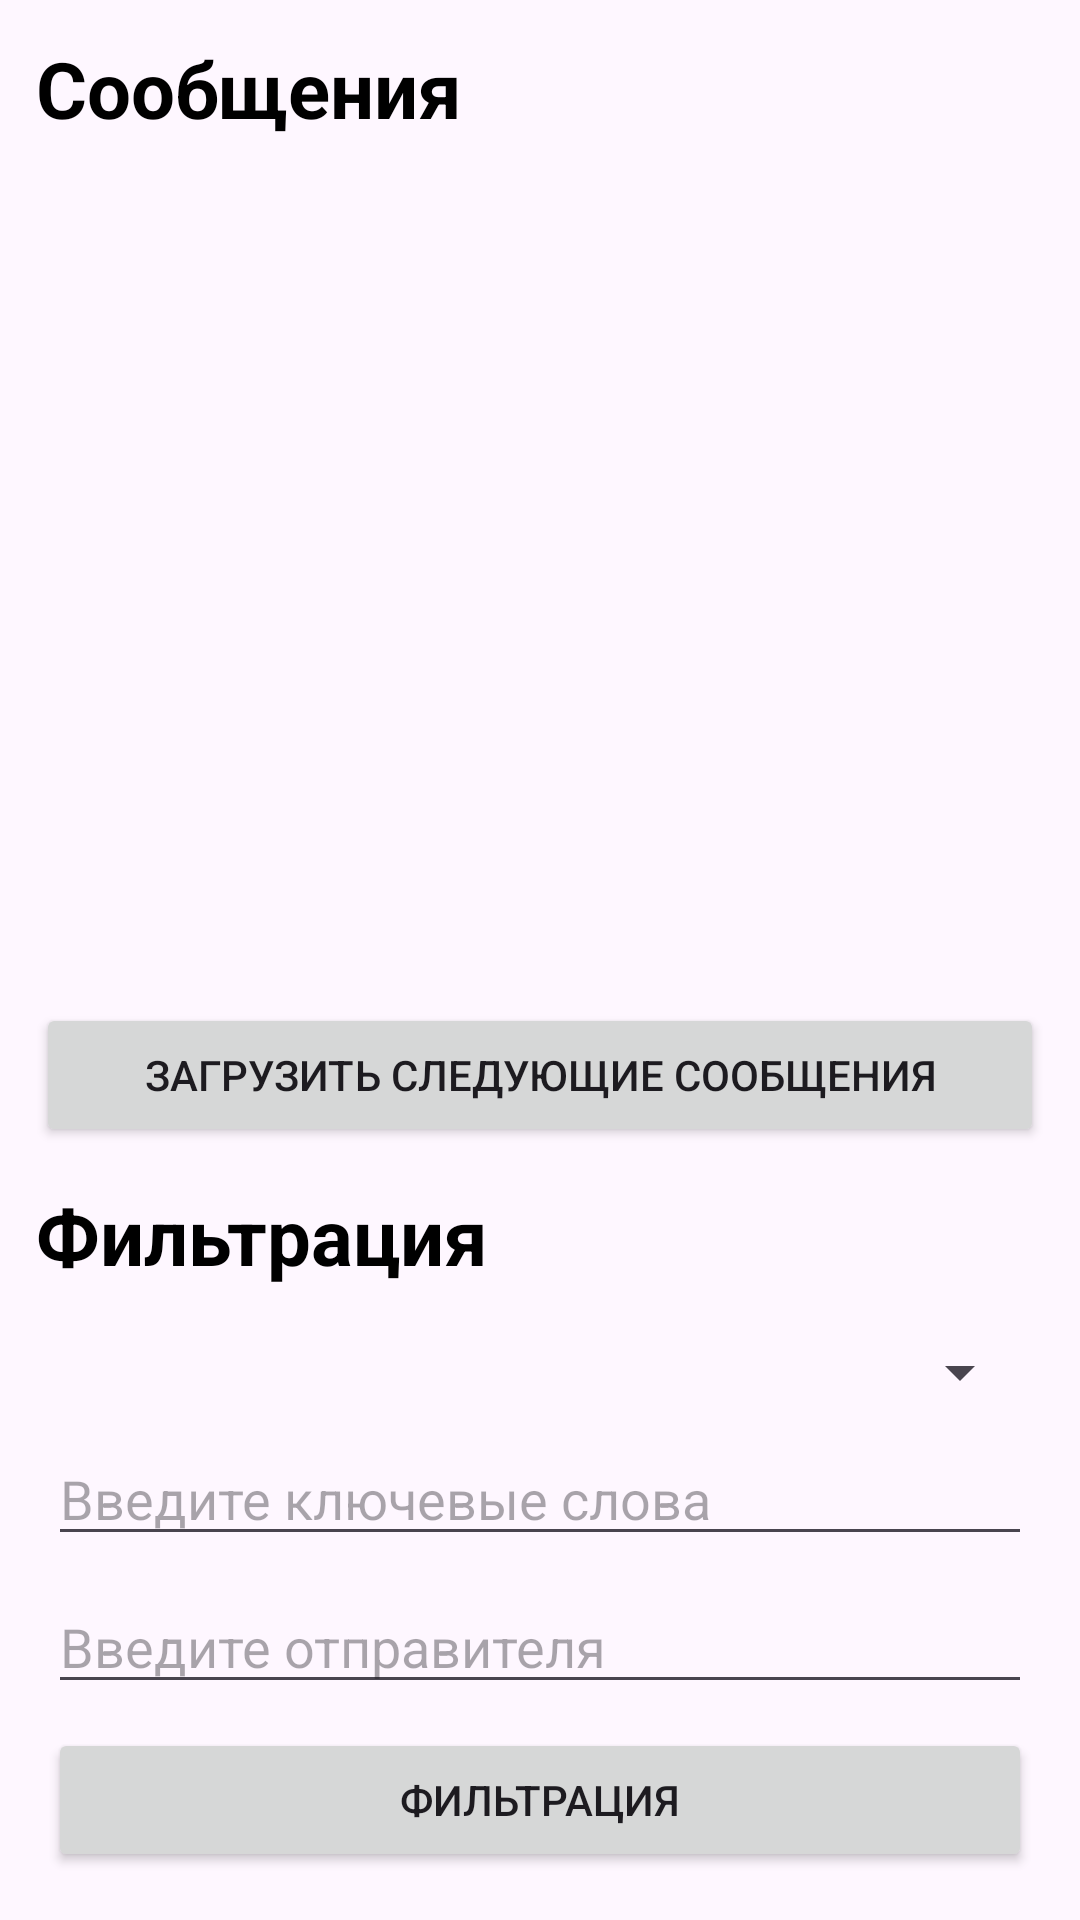

The Android layout XML behind this screen, and the referenced resources:
<!-- AndroidManifest.xml: application theme Theme.MailFilteringApp -->
<!-- res/layout/fragment_messages.xml -->
<?xml version="1.0" encoding="utf-8"?>
<androidx.constraintlayout.widget.ConstraintLayout xmlns:android="http://schemas.android.com/apk/res/android"
    xmlns:app="http://schemas.android.com/apk/res-auto"
    xmlns:tools="http://schemas.android.com/tools"
    android:layout_width="match_parent"
    android:layout_height="match_parent"
    tools:context=".ui.messages.MessagesFragment">

    <TextView
        android:id="@+id/tvMessages"
        android:layout_width="wrap_content"
        android:layout_height="wrap_content"
        android:layout_margin="12dp"
        android:textColor="@color/black"
        android:textStyle="bold"
        android:text="Сообщения"
        android:textSize="26sp"
        app:layout_constraintTop_toTopOf="parent"
        app:layout_constraintStart_toStartOf="parent"
        app:layout_constraintBottom_toTopOf="@id/rvMessages"/>

    <androidx.recyclerview.widget.RecyclerView
        android:id="@+id/rvMessages"
        android:layout_width="match_parent"
        android:layout_height="0dp"
        app:layout_constraintBottom_toTopOf="@id/btNextPage"
        app:layout_constraintEnd_toEndOf="parent"
        app:layout_constraintStart_toStartOf="parent"
        app:layout_constraintTop_toBottomOf="@id/tvMessages" />

    <Button
        android:id="@+id/btNextPage"
        android:layout_width="match_parent"
        android:layout_height="wrap_content"
        android:text="Загрузить следующие сообщения"
        app:layout_constraintStart_toStartOf="parent"
        app:layout_constraintBottom_toTopOf="@id/tvFiltering"
        app:layout_constraintEnd_toEndOf="parent"
        android:layout_margin="12dp"/>

    <TextView
        android:id="@+id/tvFiltering"
        android:layout_width="wrap_content"
        android:layout_height="wrap_content"
        android:layout_margin="12dp"
        android:textColor="@color/black"
        android:textStyle="bold"
        android:text="Фильтрация"
        android:textSize="26sp"
        app:layout_constraintStart_toStartOf="parent"
        app:layout_constraintTop_toBottomOf="@id/btNextPage"
        />
    <LinearLayout
        android:id="@+id/layoutFiltering"
        android:layout_width="match_parent"
        android:layout_height="wrap_content"
        android:orientation="vertical"
        android:padding="16dp"
        app:layout_constraintBottom_toBottomOf="parent"
        app:layout_constraintTop_toBottomOf="@+id/tvFiltering">

        <Spinner
            android:id="@+id/sLabels"
            android:layout_width="match_parent"
            android:layout_height="wrap_content"
            android:hint="Выберите метку" />

        <EditText
            android:id="@+id/etKeyword"
            android:layout_width="match_parent"
            android:layout_height="wrap_content"
            android:hint="Введите ключевые слова"
            android:inputType="text"
            android:layout_marginTop="8dp" />

        <EditText
            android:id="@+id/etSenders"
            android:layout_width="match_parent"
            android:layout_height="wrap_content"
            android:hint="Введите отправителя"
            android:inputType="text"
            android:layout_marginTop="8dp" />

        <Button
            android:id="@+id/btFilter"
            android:layout_width="match_parent"
            android:layout_height="wrap_content"
            android:text="Фильтрация"
            android:layout_marginTop="8dp" />
    </LinearLayout>

</androidx.constraintlayout.widget.ConstraintLayout>
<!-- resources referenced by this layout -->
<resources>
  <style name="Theme.MailFilteringApp" parent="Base.Theme.MailFilteringApp" />
  <style name="Base.Theme.MailFilteringApp" parent="Theme.Material3.DayNight.NoActionBar">
          
          
      </style>
  <!-- not gathered from this repository: default colours our renderer supplied (Android Studio template values) -->
  <color name="black">#FF000000</color>
</resources>
